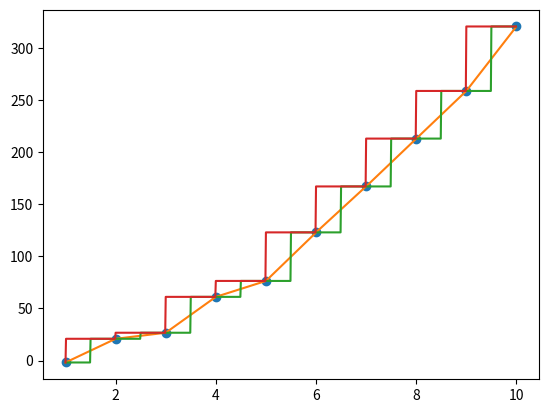

Reproduce this figure in Python.
# -*- coding: utf-8 -*-
"""
Created on Fri Aug  2 16:55:04 2024
Ejemplo de uso de la función interp1d de Scipy
[redacted]
"""
import numpy as np
from scipy.interpolate import interp1d
from matplotlib import pyplot as pl
x = np.array([ 1.,  2.,  3.,  4.,  5.,  6.,  7.,  8.,  9., 10.])
y = np.array([-1.8143451, 20.914356, 26.714303, 61.129501,\
              76.414728, 123.00032, 167.06809, 212.97832,\
              258.67911, 320.53422])
#dibujamos los puntos
pl.plot(x,y,'o')
#creamos unos puntos sobre los que interpolar
xi = np.arange(1.,10.,0.01)
#creamos la función interpoladora empleando inter1d
flin = interp1d(x,y,'linear')#puede omitirse linear el la opcion por defecto
#empleamos la funcion para obtener los valores de los puntos interpolados
yi = flin(xi)
pl.plot(xi,yi)

fnear = interp1d(x,y,'nearest')
yi = fnear(xi)
pl.plot(xi,yi)

fnext = interp1d(x,y,'next')
yi = fnext(xi)
pl.plot(xi,yi)
#and so on and so forth...